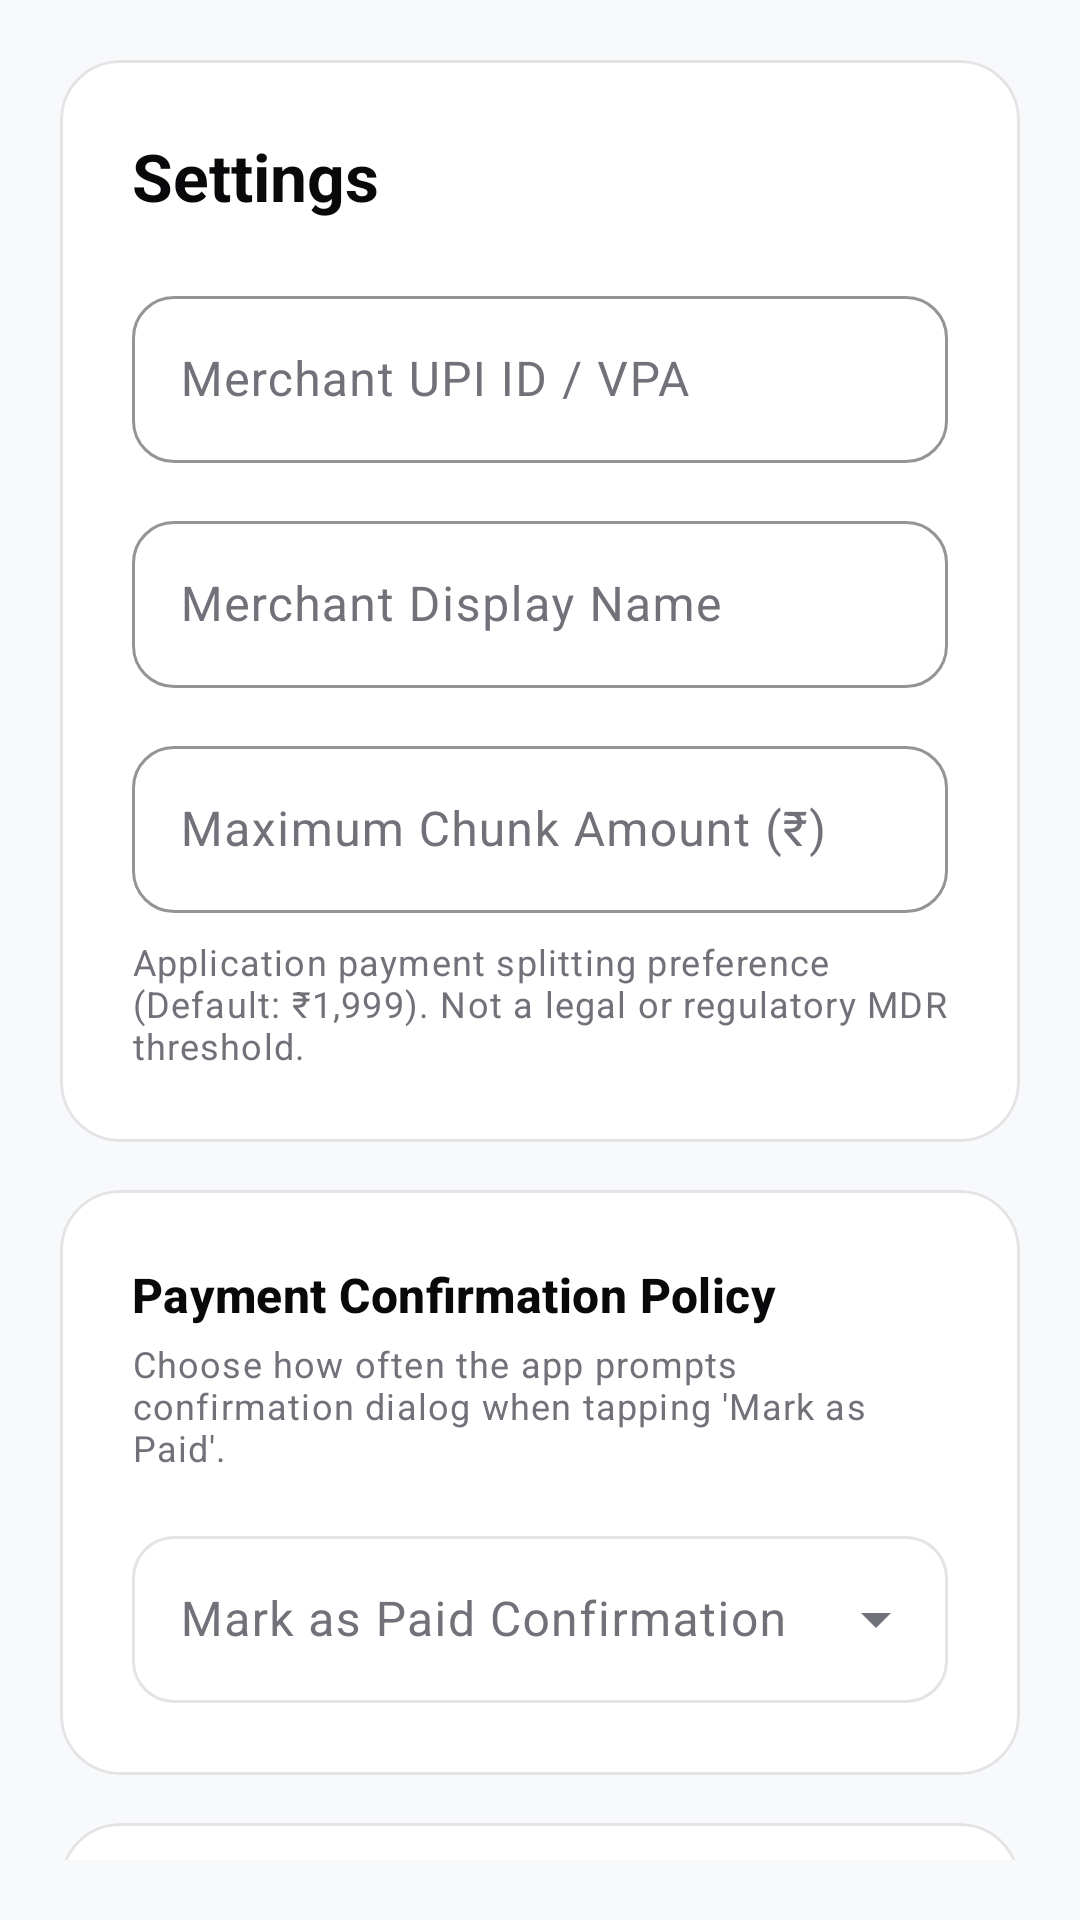

This screen was rendered from an Android layout file. Write that file and the resources it references.
<!-- AndroidManifest.xml: application theme Theme.QRSpliter -->
<!-- res/layout/fragment_settings.xml -->
<?xml version="1.0" encoding="utf-8"?>
<androidx.core.widget.NestedScrollView xmlns:android="http://schemas.android.com/apk/res/android"
    xmlns:app="http://schemas.android.com/apk/res-auto"
    android:layout_width="match_parent"
    android:layout_height="match_parent"
    android:fillViewport="true"
    android:padding="20dp">

    <LinearLayout
        android:layout_width="match_parent"
        android:layout_height="wrap_content"
        android:orientation="vertical">

        
        <com.google.android.material.card.MaterialCardView
            style="@style/Widget.QRSpliter.Card"
            android:layout_width="match_parent"
            android:layout_height="wrap_content"
            android:layout_marginBottom="16dp">

            <LinearLayout
                android:layout_width="match_parent"
                android:layout_height="wrap_content"
                android:orientation="vertical"
                android:padding="24dp">

                <TextView
                    android:layout_width="wrap_content"
                    android:layout_height="wrap_content"
                    android:text="@string/title_settings"
                    android:textAppearance="?attr/textAppearanceTitleLarge"
                    android:textColor="?attr/colorOnSurface"
                    android:textStyle="bold" />

                
                <com.google.android.material.textfield.TextInputLayout
                    android:id="@+id/tilVpa"
                    style="@style/Widget.QRSpliter.TextInputLayout"
                    android:layout_width="match_parent"
                    android:layout_height="wrap_content"
                    android:layout_marginTop="20dp"
                    android:hint="@string/label_merchant_vpa"
                    app:placeholderText="@string/hint_merchant_vpa">

                    <com.google.android.material.textfield.TextInputEditText
                        android:id="@+id/etVpa"
                        android:layout_width="match_parent"
                        android:layout_height="wrap_content"
                        android:inputType="textEmailAddress"
                        android:textColor="?attr/colorOnSurface" />

                </com.google.android.material.textfield.TextInputLayout>

                
                <com.google.android.material.textfield.TextInputLayout
                    android:id="@+id/tilName"
                    style="@style/Widget.QRSpliter.TextInputLayout"
                    android:layout_width="match_parent"
                    android:layout_height="wrap_content"
                    android:layout_marginTop="14dp"
                    android:hint="@string/label_merchant_name"
                    app:placeholderText="@string/hint_merchant_name">

                    <com.google.android.material.textfield.TextInputEditText
                        android:id="@+id/etName"
                        android:layout_width="match_parent"
                        android:layout_height="wrap_content"
                        android:inputType="textCapWords"
                        android:textColor="?attr/colorOnSurface" />

                </com.google.android.material.textfield.TextInputLayout>

                
                <com.google.android.material.textfield.TextInputLayout
                    android:id="@+id/tilMaxChunk"
                    style="@style/Widget.QRSpliter.TextInputLayout"
                    android:layout_width="match_parent"
                    android:layout_height="wrap_content"
                    android:layout_marginTop="14dp"
                    android:hint="@string/settings_max_chunk_label"
                    app:prefixText="₹ "
                    app:prefixTextColor="?attr/colorOnSurface">

                    <com.google.android.material.textfield.TextInputEditText
                        android:id="@+id/etMaxChunk"
                        android:layout_width="match_parent"
                        android:layout_height="wrap_content"
                        android:inputType="numberDecimal"
                        android:textColor="?attr/colorOnSurface" />

                </com.google.android.material.textfield.TextInputLayout>

                <TextView
                    android:layout_width="match_parent"
                    android:layout_height="wrap_content"
                    android:layout_marginTop="8dp"
                    android:text="@string/settings_max_chunk_explanation"
                    android:textAppearance="?attr/textAppearanceBodySmall"
                    android:textColor="?attr/colorOnSurfaceVariant" />

            </LinearLayout>

        </com.google.android.material.card.MaterialCardView>

        
        <com.google.android.material.card.MaterialCardView
            style="@style/Widget.QRSpliter.Card"
            android:layout_width="match_parent"
            android:layout_height="wrap_content"
            android:layout_marginBottom="16dp">

            <LinearLayout
                android:layout_width="match_parent"
                android:layout_height="wrap_content"
                android:orientation="vertical"
                android:padding="24dp">

                <TextView
                    android:layout_width="wrap_content"
                    android:layout_height="wrap_content"
                    android:text="Payment Confirmation Policy"
                    android:textAppearance="?attr/textAppearanceTitleMedium"
                    android:textColor="?attr/colorOnSurface"
                    android:textStyle="bold" />

                <TextView
                    android:layout_width="match_parent"
                    android:layout_height="wrap_content"
                    android:layout_marginTop="4dp"
                    android:text="Choose how often the app prompts confirmation dialog when tapping 'Mark as Paid'."
                    android:textAppearance="?attr/textAppearanceBodySmall"
                    android:textColor="?attr/colorOnSurfaceVariant" />

                
                <com.google.android.material.textfield.TextInputLayout
                    android:id="@+id/tilConfirmationPolicy"
                    style="@style/Widget.Material3.TextInputLayout.OutlinedBox.ExposedDropdownMenu"
                    android:layout_width="match_parent"
                    android:layout_height="wrap_content"
                    android:layout_marginTop="16dp"
                    android:hint="Mark as Paid Confirmation">

                    <com.google.android.material.textfield.MaterialAutoCompleteTextView
                        android:id="@+id/actConfirmationPolicy"
                        android:layout_width="match_parent"
                        android:layout_height="wrap_content"
                        android:inputType="none"
                        android:textColor="?attr/colorOnSurface" />

                </com.google.android.material.textfield.TextInputLayout>

            </LinearLayout>

        </com.google.android.material.card.MaterialCardView>

        
        <com.google.android.material.card.MaterialCardView
            style="@style/Widget.QRSpliter.Card"
            android:layout_width="match_parent"
            android:layout_height="wrap_content"
            android:layout_marginBottom="16dp">

            <LinearLayout
                android:layout_width="match_parent"
                android:layout_height="wrap_content"
                android:orientation="vertical"
                android:padding="24dp">

                <TextView
                    android:layout_width="wrap_content"
                    android:layout_height="wrap_content"
                    android:text="Data Retention &amp; Auto-Clear"
                    android:textAppearance="?attr/textAppearanceTitleMedium"
                    android:textColor="?attr/colorOnSurface"
                    android:textStyle="bold" />

                <TextView
                    android:layout_width="match_parent"
                    android:layout_height="wrap_content"
                    android:layout_marginTop="4dp"
                    android:text="Choose when local payment history is automatically cleared from your device."
                    android:textAppearance="?attr/textAppearanceBodySmall"
                    android:textColor="?attr/colorOnSurfaceVariant" />

                
                <com.google.android.material.textfield.TextInputLayout
                    android:id="@+id/tilRetentionPolicy"
                    style="@style/Widget.Material3.TextInputLayout.OutlinedBox.ExposedDropdownMenu"
                    android:layout_width="match_parent"
                    android:layout_height="wrap_content"
                    android:layout_marginTop="16dp"
                    android:hint="Auto-Clear Policy">

                    <com.google.android.material.textfield.MaterialAutoCompleteTextView
                        android:id="@+id/actRetentionPolicy"
                        android:layout_width="match_parent"
                        android:layout_height="wrap_content"
                        android:inputType="none"
                        android:textColor="?attr/colorOnSurface" />

                </com.google.android.material.textfield.TextInputLayout>

                
                <com.google.android.material.textfield.TextInputLayout
                    android:id="@+id/tilCustomDays"
                    style="@style/Widget.QRSpliter.TextInputLayout"
                    android:layout_width="match_parent"
                    android:layout_height="wrap_content"
                    android:layout_marginTop="12dp"
                    android:hint="Custom Retention Period (Days)"
                    android:visibility="gone">

                    <com.google.android.material.textfield.TextInputEditText
                        android:id="@+id/etCustomDays"
                        android:layout_width="match_parent"
                        android:layout_height="wrap_content"
                        android:inputType="number"
                        android:textColor="?attr/colorOnSurface" />

                </com.google.android.material.textfield.TextInputLayout>

                
                <com.google.android.material.button.MaterialButton
                    android:id="@+id/btnClearHistory"
                    style="@style/Widget.Material3.Button.OutlinedButton"
                    android:layout_width="match_parent"
                    android:layout_height="50dp"
                    android:layout_marginTop="20dp"
                    android:text="Clear All Payment History Now"
                    android:textColor="?attr/colorError"
                    app:cornerRadius="12dp"
                    app:strokeColor="?attr/colorError" />

            </LinearLayout>

        </com.google.android.material.card.MaterialCardView>

        
        <com.google.android.material.button.MaterialButton
            android:id="@+id/btnSave"
            style="@style/Widget.QRSpliter.Button"
            android:layout_width="match_parent"
            android:layout_height="56dp"
            android:text="@string/btn_save_settings"
            android:textColor="?attr/colorOnPrimary"
            app:backgroundTint="?attr/colorPrimary" />

    </LinearLayout>

</androidx.core.widget.NestedScrollView>
<!-- resources referenced by this layout -->
<resources>
  <string name="btn_save_settings">Save Settings</string>
  <string name="hint_merchant_name">e.g. ABC Store</string>
  <string name="hint_merchant_vpa">e.g. merchant@upi</string>
  <string name="label_merchant_name">Merchant Display Name</string>
  <string name="label_merchant_vpa">Merchant UPI ID / VPA</string>
  <string name="settings_max_chunk_explanation">Application payment splitting preference (Default: ₹1,999). Not a legal or regulatory MDR threshold.</string>
  <string name="settings_max_chunk_label">Maximum Chunk Amount (₹)</string>
  <string name="title_settings">Settings</string>
  <style name="Widget.QRSpliter.Button" parent="Widget.Material3.Button">
          <item name="cornerRadius">14dp</item>
          <item name="android:textAppearance">?attr/textAppearanceTitleMedium</item>
          <item name="android:insetTop">0dp</item>
          <item name="android:insetBottom">0dp</item>
      </style>
  <style name="Widget.QRSpliter.Card" parent="Widget.Material3.CardView.Outlined">
          <item name="cardCornerRadius">20dp</item>
          <item name="cardElevation">0dp</item>
          <item name="strokeColor">?attr/colorOutline</item>
          <item name="strokeWidth">1dp</item>
          <item name="cardBackgroundColor">?attr/colorSurface</item>
      </style>
  <style name="Widget.QRSpliter.TextInputLayout" parent="Widget.Material3.TextInputLayout.OutlinedBox">
          <item name="boxCornerRadiusTopStart">14dp</item>
          <item name="boxCornerRadiusTopEnd">14dp</item>
          <item name="boxCornerRadiusBottomStart">14dp</item>
          <item name="boxCornerRadiusBottomEnd">14dp</item>
          <item name="boxStrokeColor">?attr/colorPrimary</item>
          <item name="hintTextColor">?attr/colorPrimary</item>
          <item name="placeholderTextColor">?attr/colorOnSurfaceVariant</item>
      </style>
  <style name="Theme.QRSpliter" parent="Base.Theme.QRSpliter" />
  <color name="monochrome_black">#FF000000</color>
  <color name="monochrome_white">#FFFFFFFF</color>
  <color name="monochrome_surface_variant_light">#FFF4F4F5</color>
  <color name="monochrome_gray_dark">#FF27272A</color>
  <color name="monochrome_off_black">#FF09090B</color>
  <color name="monochrome_off_white">#FFF8F9FA</color>
  <color name="monochrome_gray_muted">#FF71717A</color>
  <color name="monochrome_border_light">#FFE4E4E7</color>
</resources>
